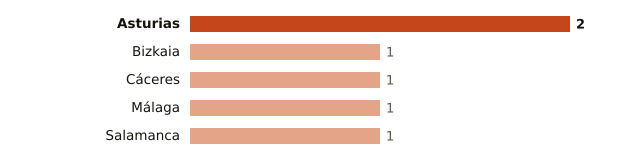

Data behind this chart, as committed beside it:
lugar, valor
Asturias, 2
Bizkaia, 1
Cáceres, 1
Málaga, 1
Salamanca, 1
